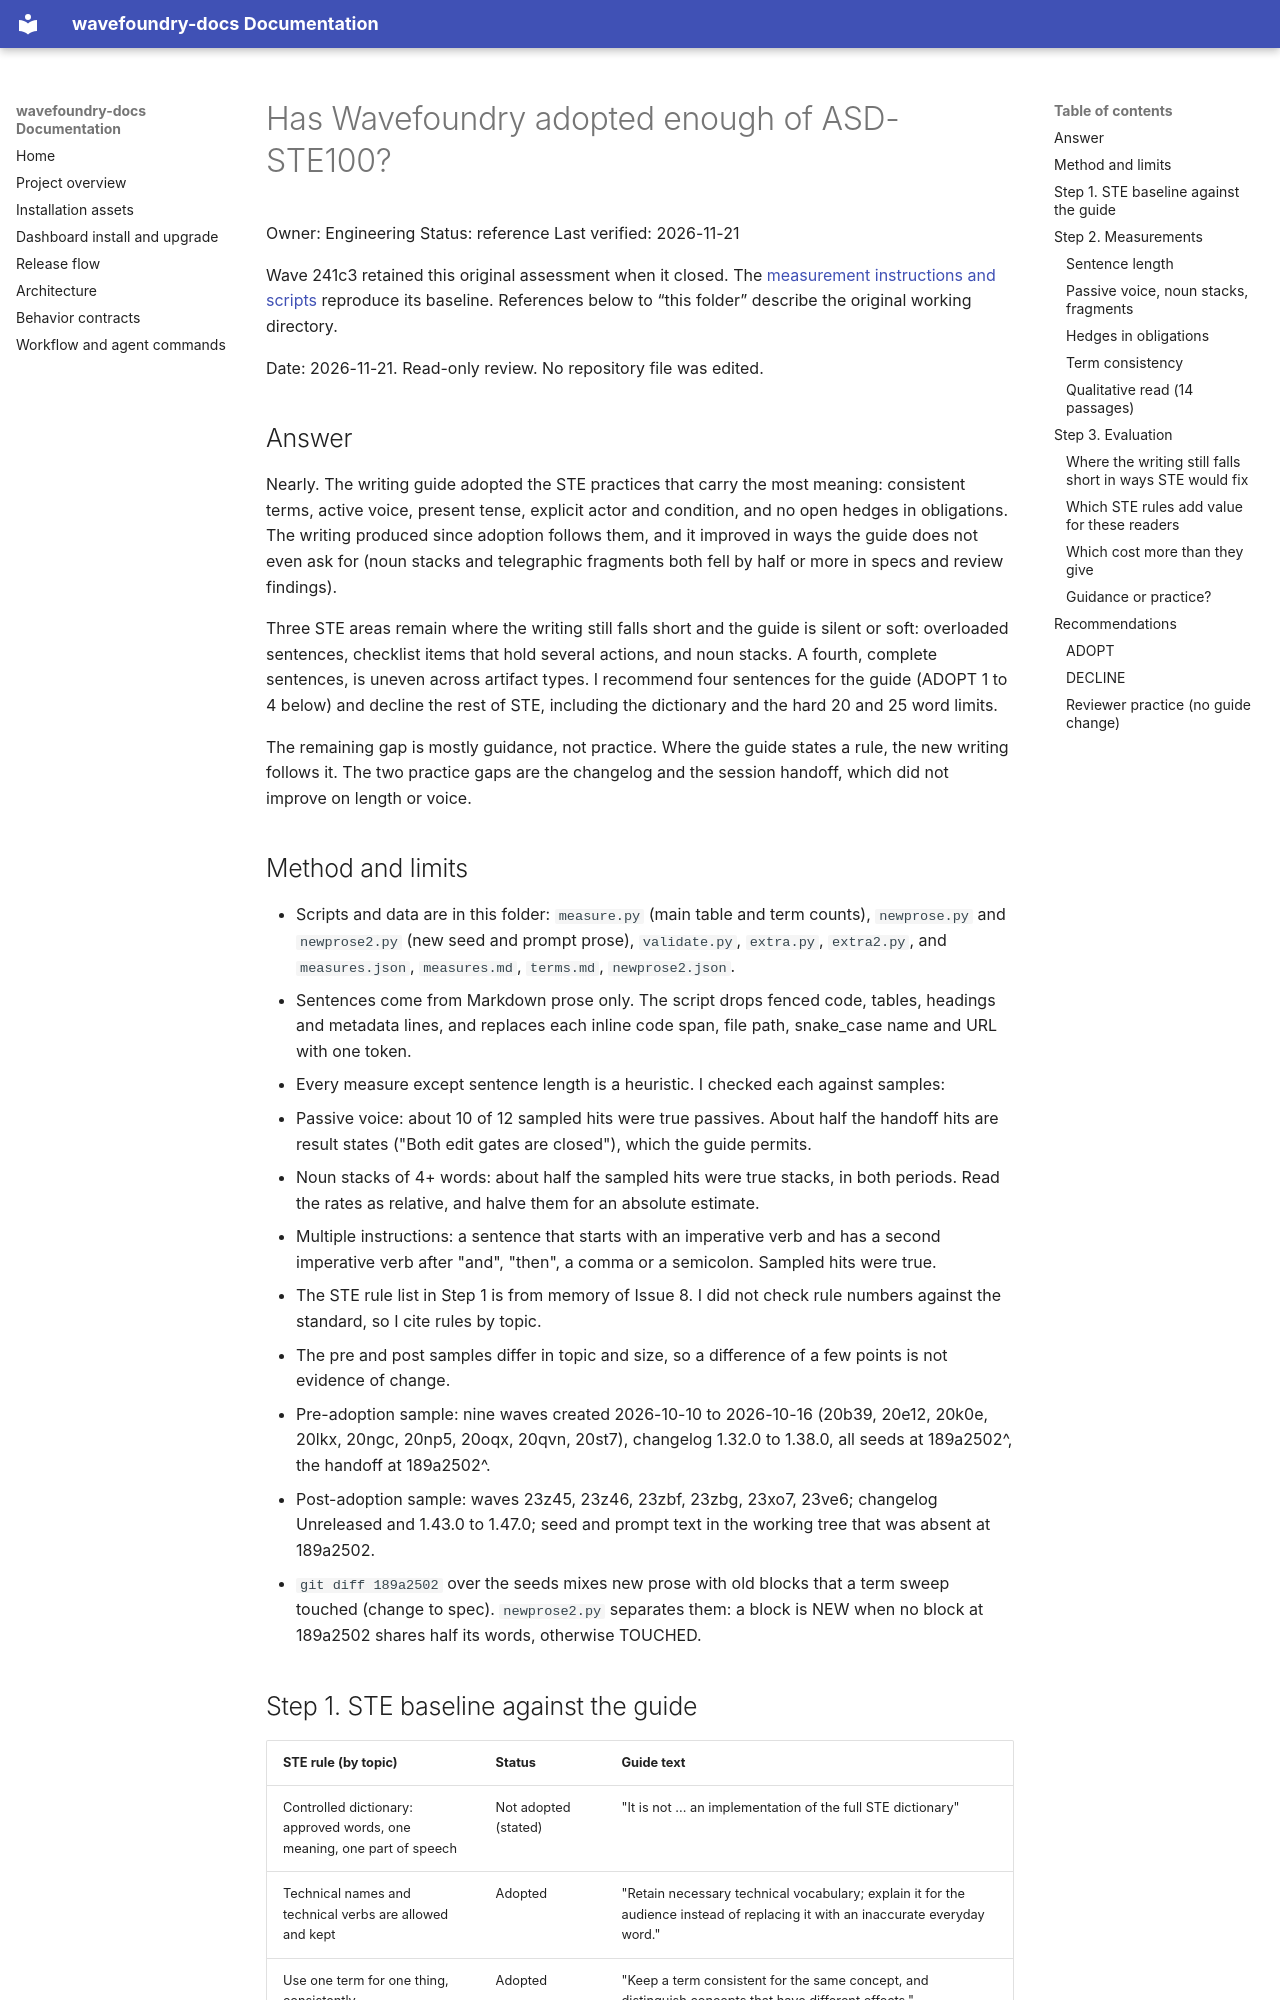

repository: coryhacking/wavefoundry · page: waves/241c3 writing-guide-sentence-structure/source-review/index.html · generator: mkdocs

# Has Wavefoundry adopted enough of ASD-STE100?

Owner: Engineering
Status: reference
Last verified: 2026-11-21

Wave 241c3 retained this original assessment when it closed. The [measurement instructions and scripts](evidence/README.md) reproduce its baseline. References below to “this folder” describe the original working directory.

Date: 2026-11-21. Read-only review. No repository file was edited.

## Answer

Nearly. The writing guide adopted the STE practices that carry the most meaning: consistent terms, active voice, present tense, explicit actor and condition, and no open hedges in obligations. The writing produced since adoption follows them, and it improved in ways the guide does not even ask for (noun stacks and telegraphic fragments both fell by half or more in specs and review findings).

Three STE areas remain where the writing still falls short and the guide is silent or soft: overloaded sentences, checklist items that hold several actions, and noun stacks. A fourth, complete sentences, is uneven across artifact types. I recommend four sentences for the guide (ADOPT 1 to 4 below) and decline the rest of STE, including the dictionary and the hard 20 and 25 word limits.

The remaining gap is mostly guidance, not practice. Where the guide states a rule, the new writing follows it. The two practice gaps are the changelog and the session handoff, which did not improve on length or voice.

## Method and limits

- Scripts and data are in this folder: `measure.py` (main table and term counts), `newprose.py` and `newprose2.py` (new seed and prompt prose), `validate.py`, `extra.py`, `extra2.py`, and `measures.json`, `measures.md`, `terms.md`, `newprose2.json`.
- Sentences come from Markdown prose only. The script drops fenced code, tables, headings and metadata lines, and replaces each inline code span, file path, snake_case name and URL with one token.
- Every measure except sentence length is a heuristic. I checked each against samples:
  - Passive voice: about 10 of 12 sampled hits were true passives. About half the handoff hits are result states ("Both edit gates are closed"), which the guide permits.
  - Noun stacks of 4+ words: about half the sampled hits were true stacks, in both periods. Read the rates as relative, and halve them for an absolute estimate.
  - Multiple instructions: a sentence that starts with an imperative verb and has a second imperative verb after "and", "then", a comma or a semicolon. Sampled hits were true.
- The STE rule list in Step 1 is from memory of Issue 8. I did not check rule numbers against the standard, so I cite rules by topic.
- The pre and post samples differ in topic and size, so a difference of a few points is not evidence of change.
- Pre-adoption sample: nine waves created 2026-10-10 to 2026-10-16 (20b39, 20e12, 20k0e, 20lkx, 20ngc, 20np5, 20oqx, 20qvn, 20st7), changelog 1.32.0 to 1.38.0, all seeds at 189a2502^, the handoff at 189a2502^.
- Post-adoption sample: waves 23z45, 23z46, 23zbf, 23zbg, 23xo7, 23ve6; changelog Unreleased and 1.43.0 to 1.47.0; seed and prompt text in the working tree that was absent at 189a2502.
- `git diff 189a2502` over the seeds mixes new prose with old blocks that a term sweep touched (change to spec). `newprose2.py` separates them: a block is NEW when no block at 189a2502 shares half its words, otherwise TOUCHED.
